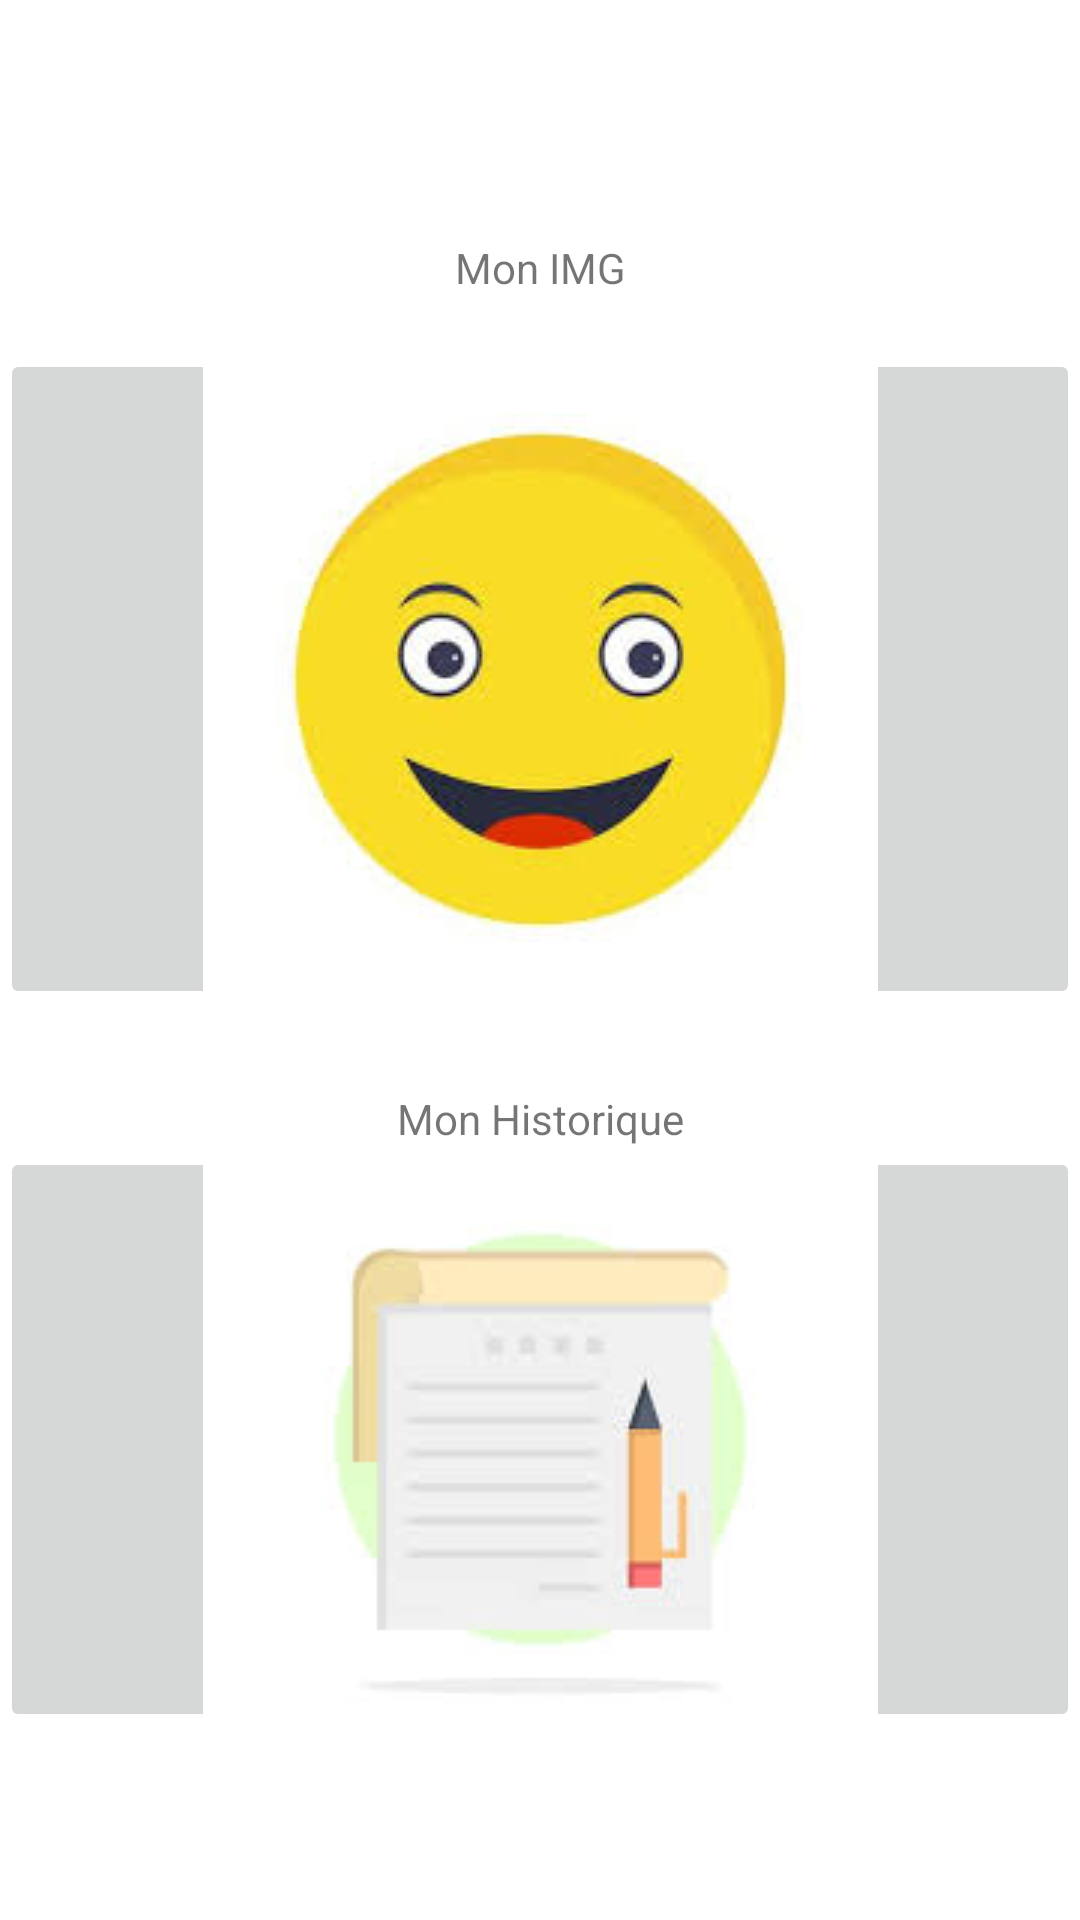

This screen was rendered from an Android layout file. Write that file and the resources it references.
<!-- AndroidManifest.xml: application theme Theme.AppliLorette -->
<!-- res/layout/activity_main2.xml -->
<?xml version="1.0" encoding="utf-8"?>
<androidx.constraintlayout.widget.ConstraintLayout xmlns:android="http://schemas.android.com/apk/res/android"
    xmlns:app="http://schemas.android.com/apk/res-auto"
    xmlns:tools="http://schemas.android.com/tools"
    android:layout_width="match_parent"
    android:layout_height="wrap_content"
    tools:context="vue.MainActivity2">

    <LinearLayout
        android:layout_width="match_parent"
        android:layout_height="match_parent"
        android:gravity="center"
        android:orientation="vertical"
        app:layout_constraintTop_toTopOf="parent">

        <LinearLayout
            android:layout_width="match_parent"
            android:layout_height="301dp"
            android:orientation="vertical">

            <TextView
                android:id="@+id/textView"
                android:layout_width="match_parent"
                android:layout_height="54dp"
                android:gravity="center"
                android:text="Mon IMG" />

            <ImageButton
                android:id="@+id/btnMenuIMG"
                android:layout_width="match_parent"
                android:layout_height="220dp"
                app:srcCompat="@drawable/image4" />

        </LinearLayout>

        <LinearLayout
            android:layout_width="match_parent"
            android:layout_height="wrap_content"
            android:layout_gravity="center"
            android:orientation="vertical">

            <TextView
                android:id="@+id/textView2"
                android:layout_width="match_parent"
                android:layout_height="wrap_content"
                android:gravity="center"
                android:text="Mon Historique" />

            <ImageButton
                android:id="@+id/btnMenuHistorique"
                android:layout_width="match_parent"
                android:layout_height="195dp"
                app:srcCompat="@drawable/historique" />
        </LinearLayout>
    </LinearLayout>
</androidx.constraintlayout.widget.ConstraintLayout>
<!-- resources referenced by this layout -->
<resources>
  <!-- drawable historique: jpg bitmap (drawable, 2971 bytes) -->
  <!-- drawable image4: jpg bitmap (drawable, 5643 bytes) -->
  <style name="Theme.AppliLorette" parent="Theme.MaterialComponents.DayNight.DarkActionBar">
          
          <item name="colorPrimary">#00EEB6</item>
          <item name="colorPrimaryVariant">@color/purple_700</item>
          <item name="colorOnPrimary">@color/white</item>
          
          <item name="colorSecondary">@color/teal_200</item>
          <item name="colorSecondaryVariant">@color/teal_700</item>
          <item name="colorOnSecondary">@color/black</item>
          
          <item name="android:statusBarColor" tools:targetApi="l">?attr/colorPrimaryVariant</item>
          
      </style>
  <!-- not gathered from this repository: default colours our renderer supplied (Android Studio template values) -->
  <color name="purple_700">#FF3700B3</color>
  <color name="teal_200">#FF03DAC5</color>
  <color name="teal_700">#FF018786</color>
  <color name="black">#FF000000</color>
  <color name="white">#FFFFFFFF</color>
</resources>
